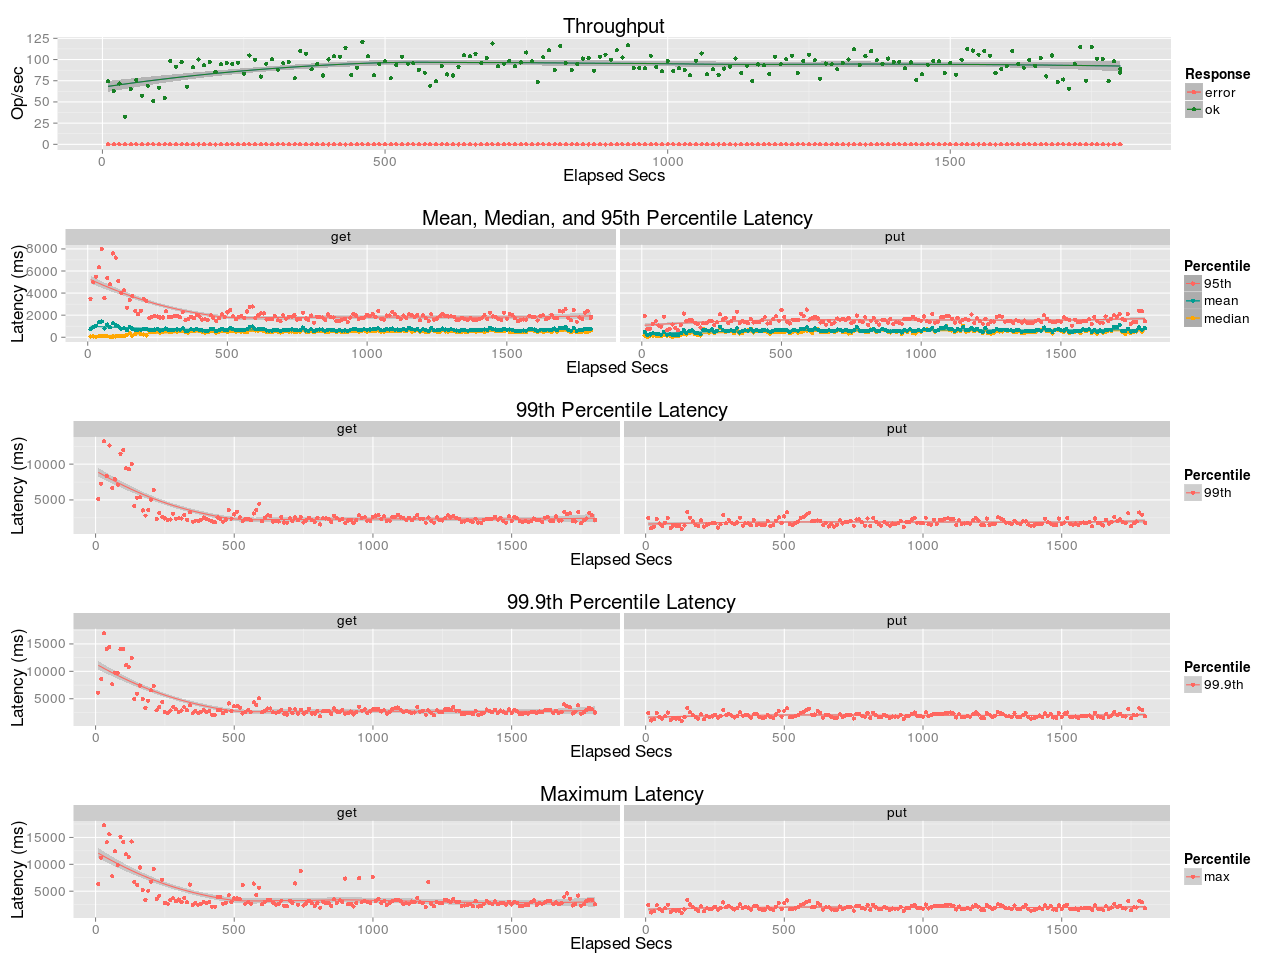

Values plotted in this chart, from the file beside it:
elapsed, window, total, successful, failed
10, 10, 743, 743, 0
20, 10, 630, 630, 0
30, 10, 717, 717, 0
40, 10, 325, 325, 0
50, 10, 650, 650, 0
60, 9.999, 758, 758, 0
70, 10, 571, 571, 0
80, 10, 693, 693, 0
90, 9.999, 512, 512, 0
100, 10, 669, 669, 0
110, 9.999, 548, 548, 0
120, 10, 984, 984, 0
130, 10, 917, 917, 0
140, 10, 968, 968, 0
150, 10, 680, 680, 0
160, 10, 909, 909, 0
170, 10, 1001, 1001, 0
180, 9.999, 932, 932, 0
190, 10, 971, 971, 0
200, 10, 853, 853, 0
210, 10, 943, 943, 0
220, 9.999, 959, 959, 0
230, 10, 946, 946, 0
240, 10, 961, 961, 0
250, 10, 834, 834, 0
260, 10, 1048, 1048, 0
270, 10, 997, 997, 0
280, 10, 800, 800, 0
290, 10, 951, 951, 0
300, 10, 1005, 1005, 0
310, 10, 881, 881, 0
320, 10, 955, 955, 0
330, 10, 971, 971, 0
340, 10, 778, 778, 0
350, 10.0, 1102, 1102, 0
360, 10, 1067, 1067, 0
370, 10, 885, 885, 0
380, 9.995, 946, 946, 0
390, 10, 812, 812, 0
400, 10, 1002, 1002, 0
410, 10, 1039, 1039, 0
420, 10, 1035, 1035, 0
430, 10, 1139, 1139, 0
440, 10, 817, 817, 0
450, 10, 905, 905, 0
460, 10, 1210, 1210, 0
470, 10, 1039, 1039, 0
480, 10, 814, 814, 0
490, 9.998, 945, 945, 0
500, 10, 981, 981, 0
510, 10, 779, 779, 0
520, 10, 933, 933, 0
530, 10, 1031, 1031, 0
540, 10, 951, 951, 0
550, 10, 956, 956, 0
560, 9.998, 877, 877, 0
570, 10, 846, 846, 0
580, 10, 692, 692, 0
590, 10, 744, 744, 0
600, 10, 923, 923, 0
... 121 more rows
